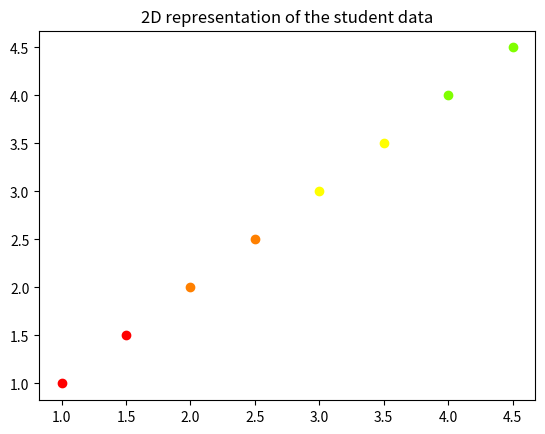

This chart was generated by the following Python code: (Note: this script raises an exception after producing the figure.)
import numpy as np
import matplotlib.pyplot as plt

def plot_clusters(student_data, num_clusters):
	"""Plot the clsuters in different colours
		----------
		student_data: array [studentID, x, y, clusterID]
			the input data
		num_clusters: int
			the number of clusters
	"""
	colors = [
		'#FF0000', '#FF8000',
		'#FFFF00', '#80FF00',
		'#00FF80', '#00FFFF',
		'#0000FF', '#7F00FF',
		'#FF00FF', '#FF007F',
		'#808080', '#000000',
		'#666600', '#994C00'
	]
	#sort the data by cluster
	# student_data = student_data[student_data[:,3].argsort()]

	plt.title('2D representation of the student data')
	for i in range(num_clusters):
		cluster = student_data[student_data[:,3] == i]
		x_pos = cluster.T[1]
		y_pos = cluster.T[2]
		plt.plot(x_pos, y_pos, colors[i],linestyle='None',marker='o', label='Cluster ' + str(i + 1))

	plt.legend(loc='upper left', ncol='2')
	plt.savefig('Plots/clustered_data.png')


# Testing data
a = np.array([
	[0,1,1,0],
	[1,2,2,1],
	[2,3,3,2],
	[3,4,4,3],
	[4,1.5,1.5,0],
	[5,2.5,2.5,1],
	[6,3.5,3.5,2],
	[7,4.5,4.5,3]
	])

plot_clusters(a, 4)